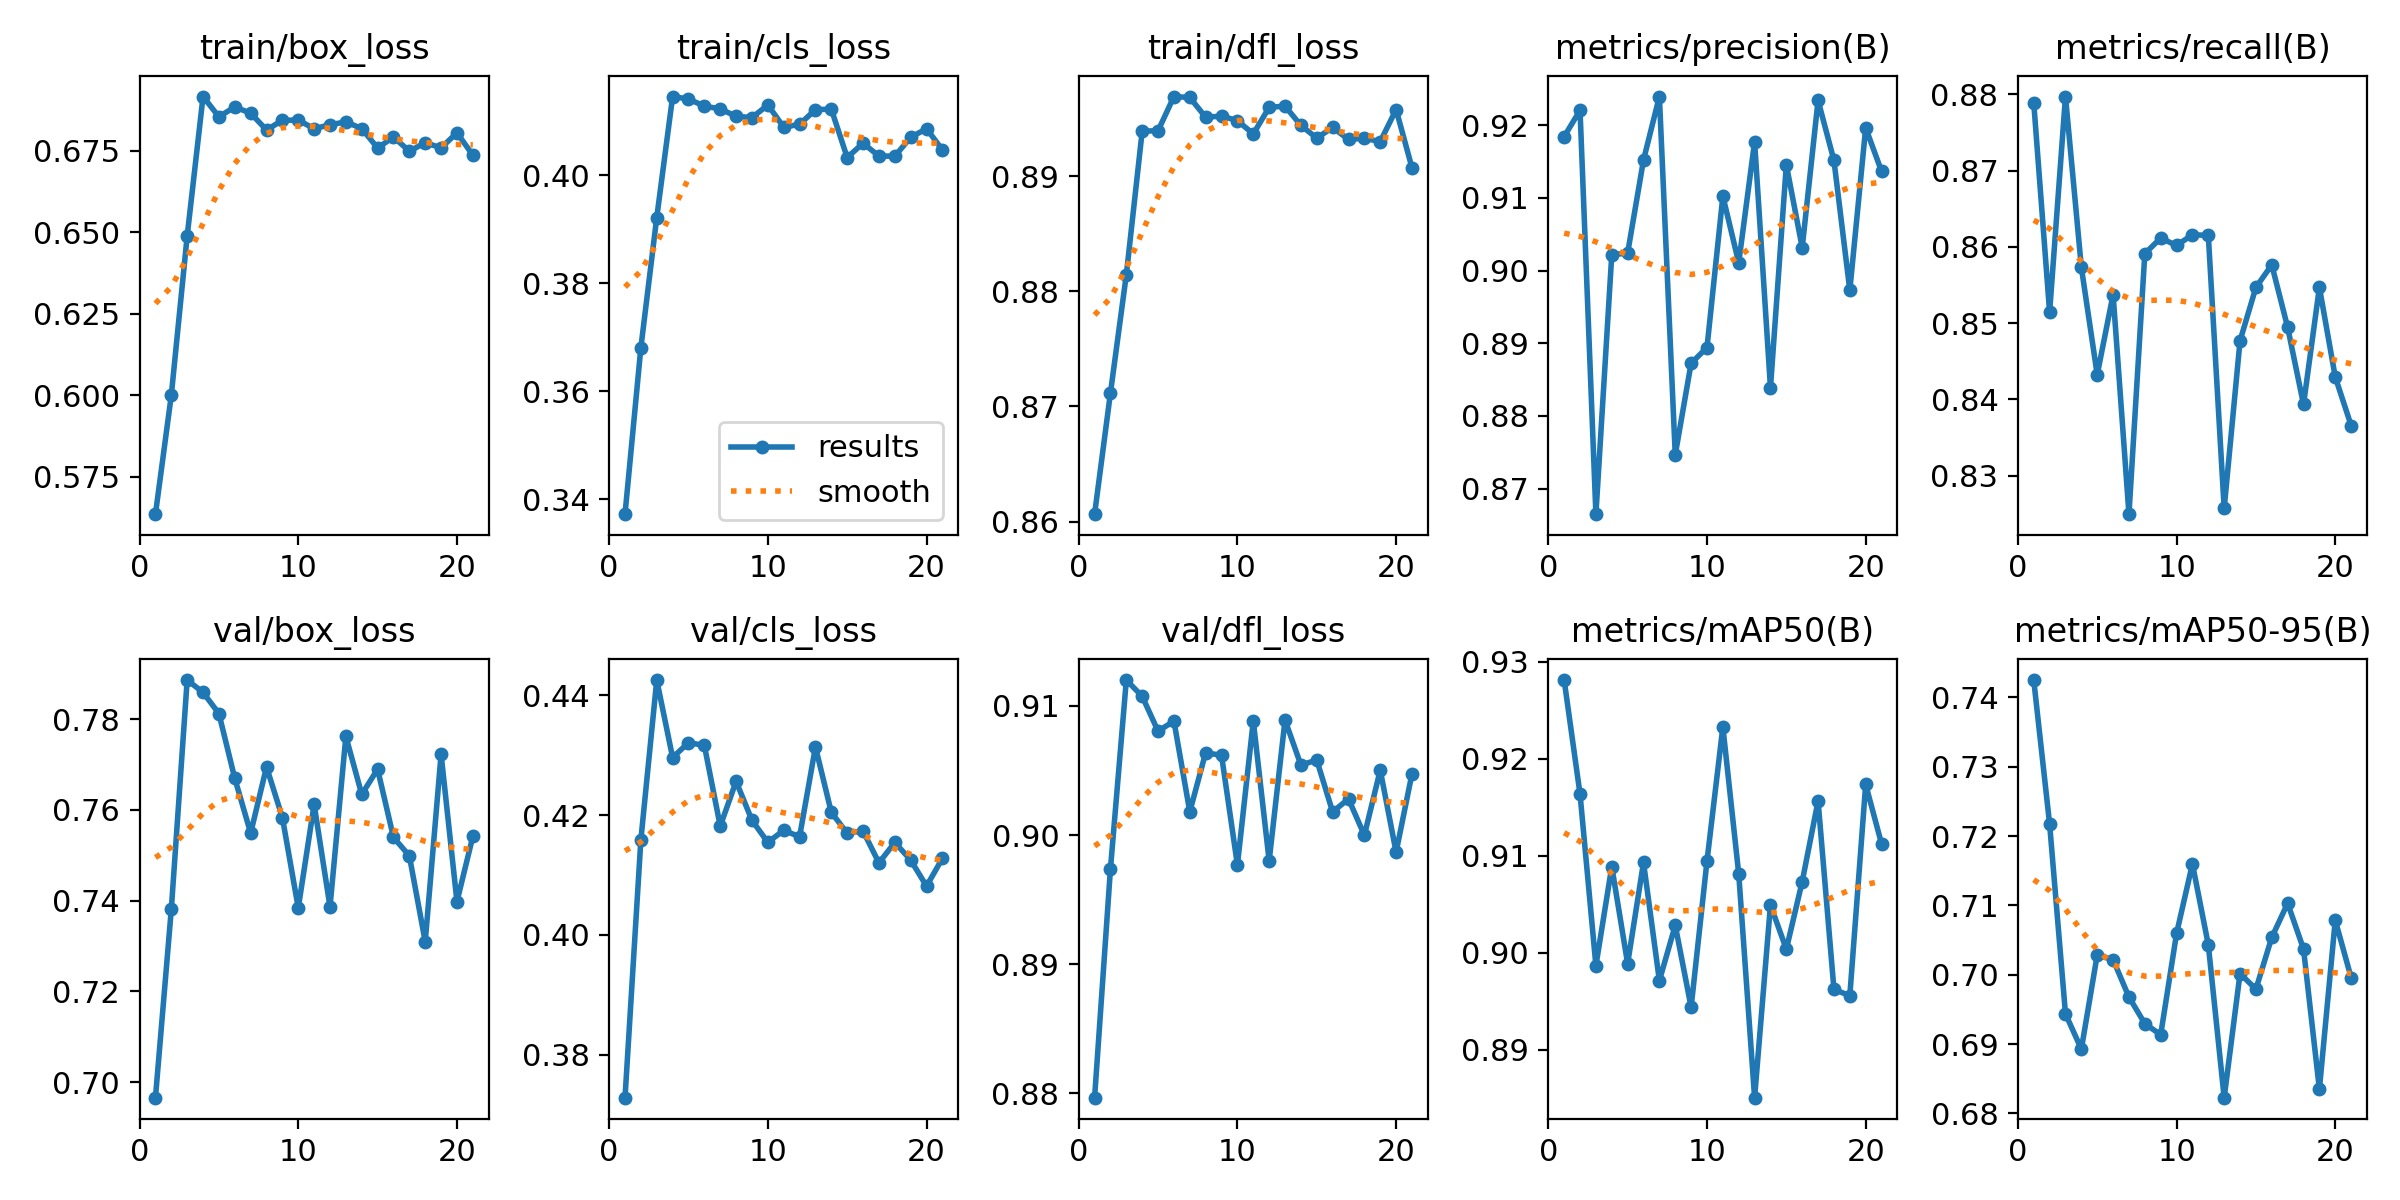

The data file committed next to this chart (first rows):
epoch, time, train/box_loss, train/cls_loss, train/dfl_loss, metrics/precision(B), metrics/recall(B), metrics/mAP50(B), metrics/mAP50-95(B), val/box_loss, val/cls_loss, val/dfl_loss, lr/pg0, lr/pg1, lr/pg2
1, 161.6, 0.5635, 0.3372, 0.8606, 0.9184, 0.8789, 0.9281, 0.7425, 0.6966, 0.3729, 0.8797, 0.003316, 0.003316, 0.003316
2, 320.1, 0.6, 0.3681, 0.8712, 0.9221, 0.8514, 0.9163, 0.7217, 0.7381, 0.4159, 0.8974, 0.006623, 0.006623, 0.006623
3, 477.8, 0.6489, 0.3922, 0.8814, 0.8665, 0.8797, 0.8986, 0.6944, 0.7886, 0.4425, 0.912, 0.009903, 0.009903, 0.009903
4, 635.6, 0.6917, 0.4146, 0.8939, 0.9022, 0.8573, 0.9089, 0.6893, 0.7859, 0.4296, 0.9107, 0.009881, 0.009881, 0.009881
5, 793.3, 0.6855, 0.4141, 0.894, 0.9024, 0.8432, 0.8989, 0.7029, 0.7812, 0.4321, 0.9081, 0.009842, 0.009842, 0.009842
6, 951, 0.6885, 0.4128, 0.8969, 0.9152, 0.8538, 0.9093, 0.7022, 0.7669, 0.4316, 0.9088, 0.009802, 0.009802, 0.009802
7, 1109, 0.6866, 0.4123, 0.8969, 0.924, 0.8249, 0.8971, 0.6968, 0.7549, 0.4182, 0.9018, 0.009762, 0.009762, 0.009762
8, 1267, 0.6814, 0.4109, 0.8951, 0.8747, 0.8591, 0.9028, 0.6929, 0.7694, 0.4256, 0.9064, 0.009723, 0.009723, 0.009723
9, 1425, 0.6844, 0.4107, 0.8952, 0.8872, 0.8611, 0.8944, 0.6914, 0.7583, 0.4191, 0.9062, 0.009683, 0.009683, 0.009683
10, 1583, 0.6845, 0.413, 0.8949, 0.8894, 0.8602, 0.9094, 0.706, 0.7384, 0.4154, 0.8977, 0.009644, 0.009644, 0.009644
11, 1740, 0.6818, 0.4089, 0.8937, 0.9102, 0.8616, 0.9233, 0.716, 0.7612, 0.4174, 0.9088, 0.009604, 0.009604, 0.009604
12, 1898, 0.683, 0.4094, 0.896, 0.9011, 0.8615, 0.9081, 0.7043, 0.7387, 0.4164, 0.898, 0.009564, 0.009564, 0.009564
13, 2056, 0.6839, 0.4121, 0.8961, 0.9177, 0.8257, 0.8851, 0.6823, 0.7762, 0.4314, 0.9089, 0.009525, 0.009525, 0.009525
14, 2213, 0.6819, 0.4122, 0.8944, 0.8839, 0.8477, 0.9049, 0.7002, 0.7634, 0.4204, 0.9054, 0.009485, 0.009485, 0.009485
15, 2370, 0.6759, 0.4033, 0.8933, 0.9146, 0.8547, 0.9003, 0.6979, 0.769, 0.417, 0.9058, 0.009446, 0.009446, 0.009446
16, 2528, 0.6793, 0.4059, 0.8942, 0.9032, 0.8576, 0.9073, 0.7054, 0.7539, 0.4173, 0.9018, 0.009406, 0.009406, 0.009406
17, 2685, 0.6749, 0.4036, 0.8932, 0.9234, 0.8495, 0.9156, 0.7103, 0.7499, 0.412, 0.9028, 0.009366, 0.009366, 0.009366
18, 2842, 0.6775, 0.4035, 0.8933, 0.9152, 0.8393, 0.8962, 0.7037, 0.731, 0.4154, 0.9, 0.009327, 0.009327, 0.009327
19, 2999, 0.6759, 0.407, 0.893, 0.8973, 0.8547, 0.8956, 0.6835, 0.7722, 0.4125, 0.905, 0.009287, 0.009287, 0.009287
20, 3157, 0.6805, 0.4086, 0.8958, 0.9196, 0.8429, 0.9173, 0.7079, 0.7398, 0.4081, 0.8987, 0.009248, 0.009248, 0.009248
21, 3315, 0.6737, 0.4047, 0.8908, 0.9137, 0.8366, 0.9112, 0.6996, 0.7541, 0.4128, 0.9048, 0.009208, 0.009208, 0.009208
